Photos from the image-classification dataset "data" in the GitHub repository rishabhbpd/project_rishabh_das. Its 2 classes are: human, no human.

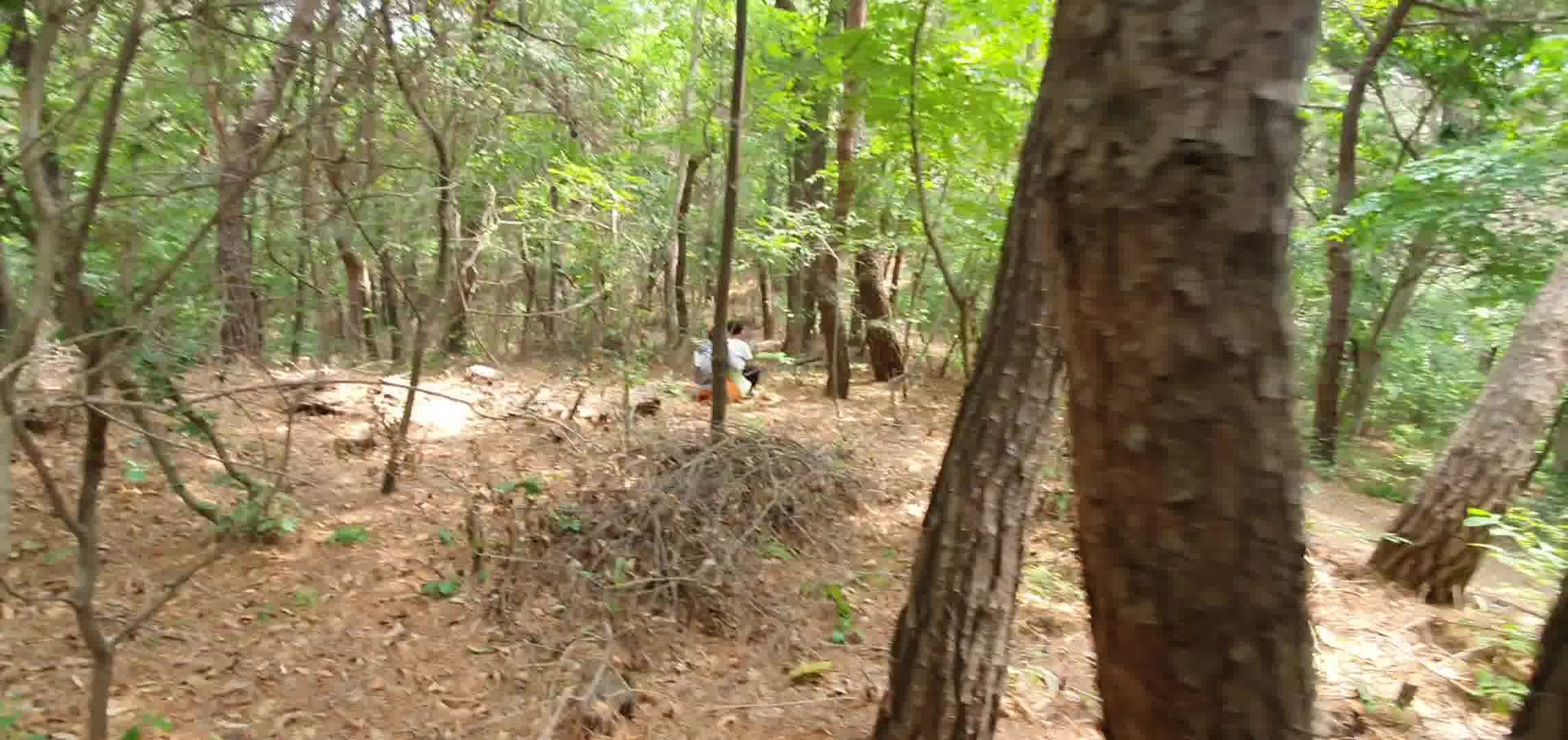
Label: human

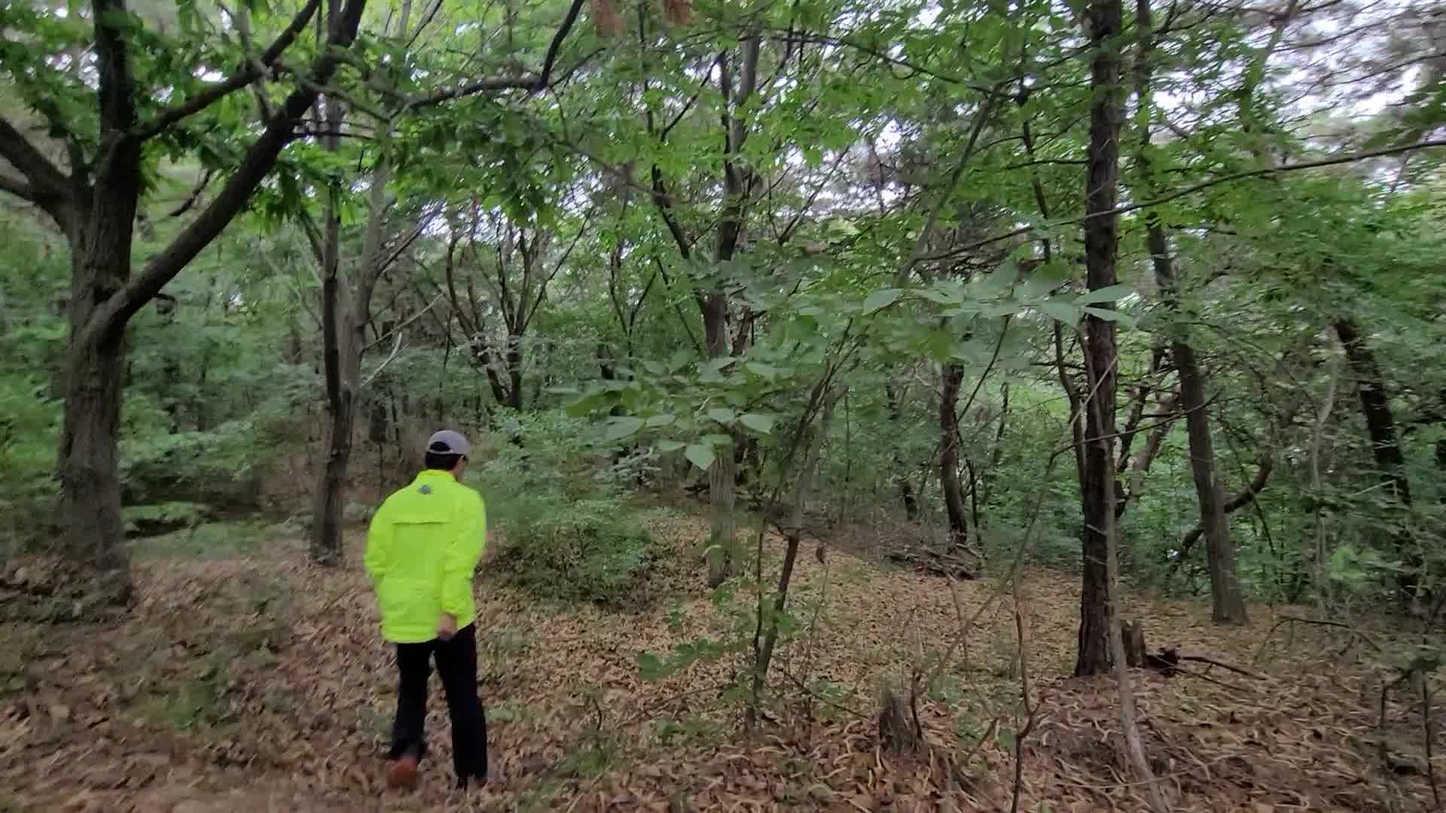
Label: human

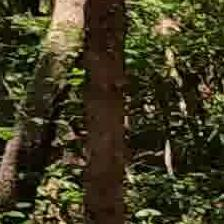
Label: no human

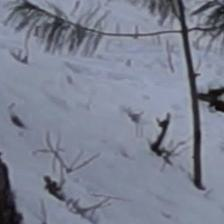
Label: no human

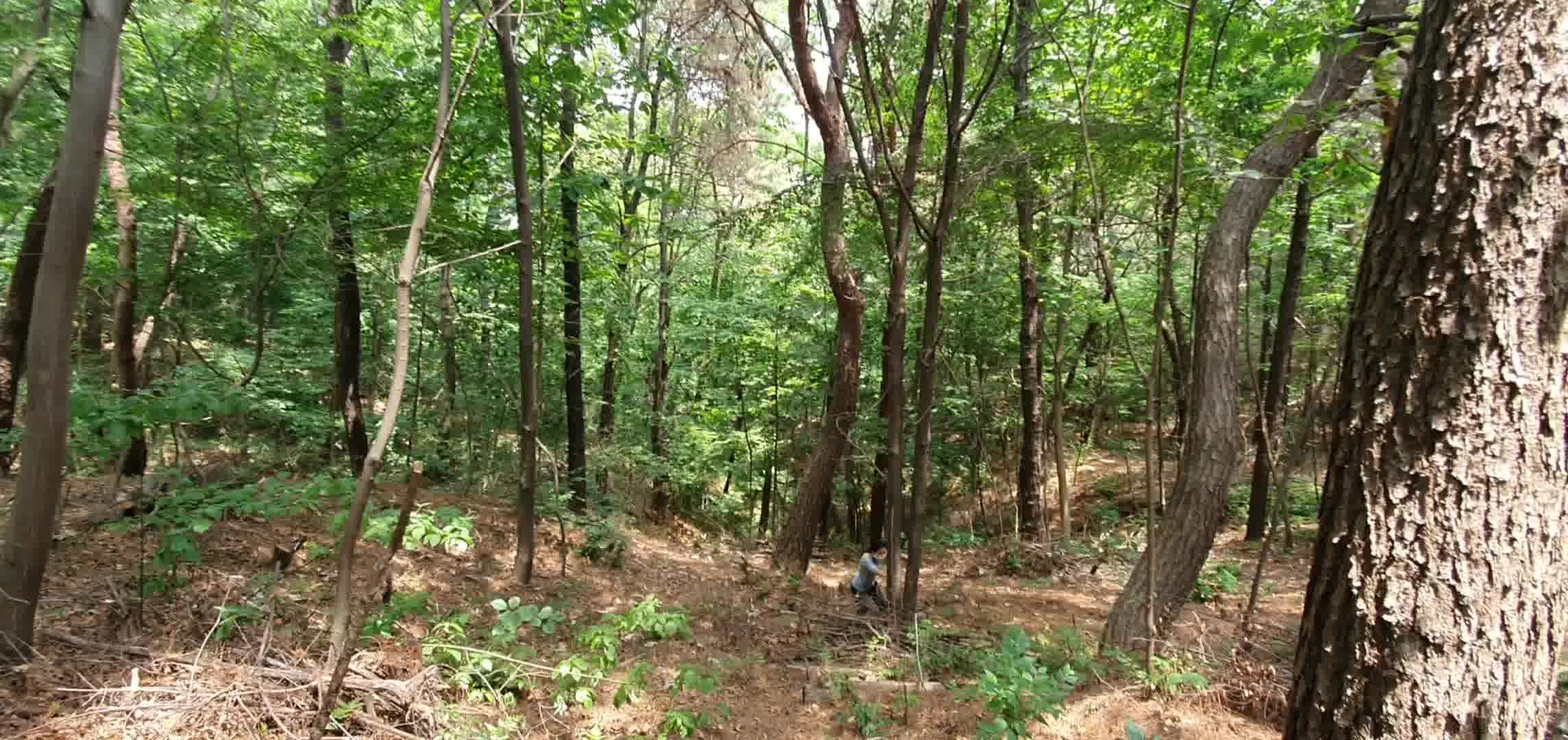
Label: human

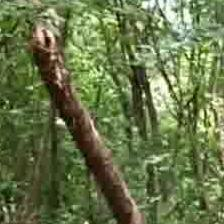
Label: no human
